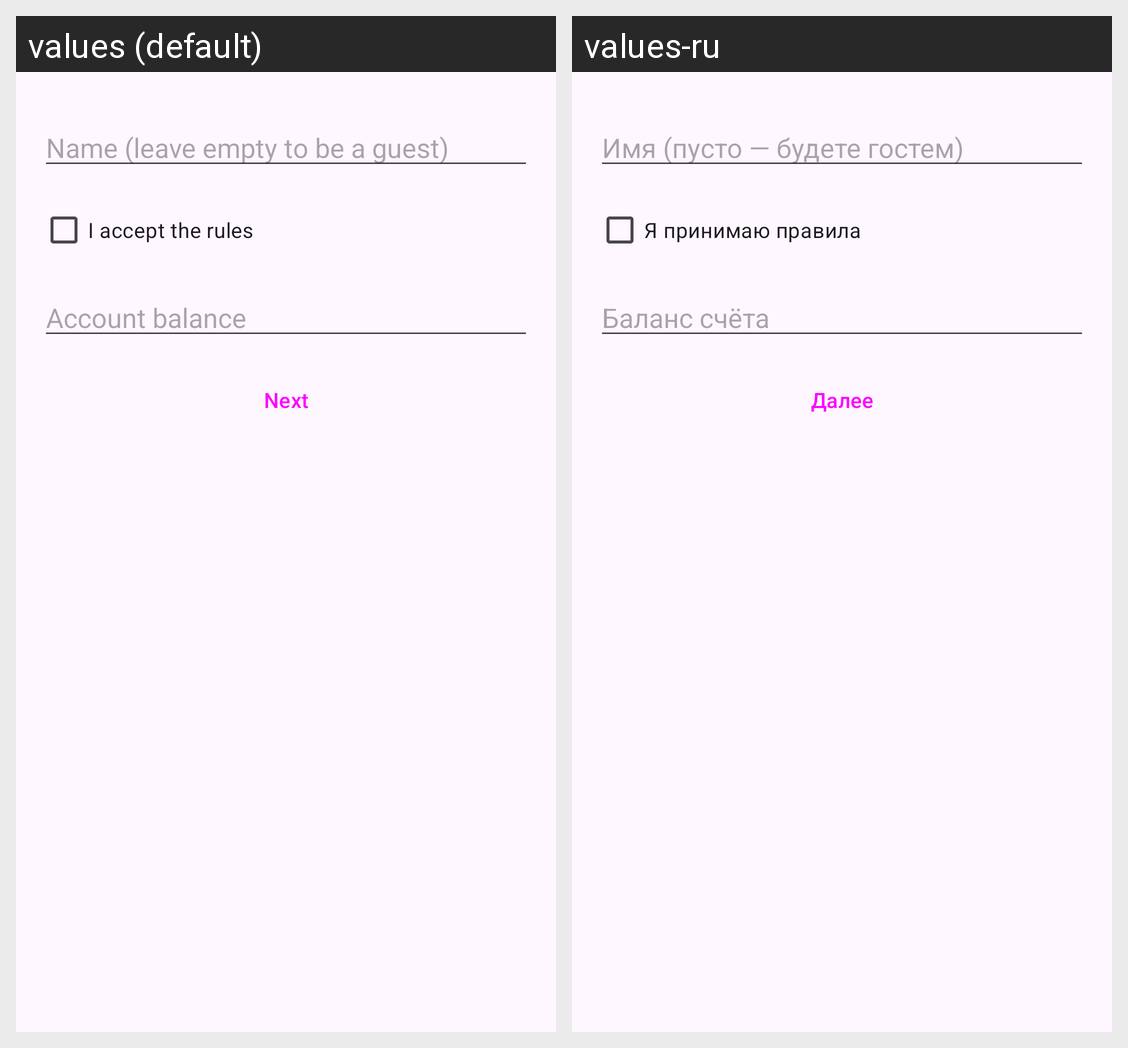

Translations of the strings shown on this Android screen, per locale in the grid:
Android screen res/layout/activity_intent_start.xml rendered under 2 locales, left to right: values (default), values-ru. Device: Nexus 5 (rendered at 1080×1920; each locale shown at half size, 540×960, under a caption strip naming it); theme Theme.Task4.
Strings drawn on this screen, with the default value and each locale's value (text and hints the layout hard-codes, and strings that could not be matched under every locale, appear in the picture but are not listed):

t6_hint_name
  values: Name (leave empty to be a guest)
  values-ru: Имя (пусто — будете гостем)

t6_agree
  values: I accept the rules
  values-ru: Я принимаю правила

t6_hint_balance
  values: Account balance
  values-ru: Баланс счёта

next
  values: Next
  values-ru: Далее
